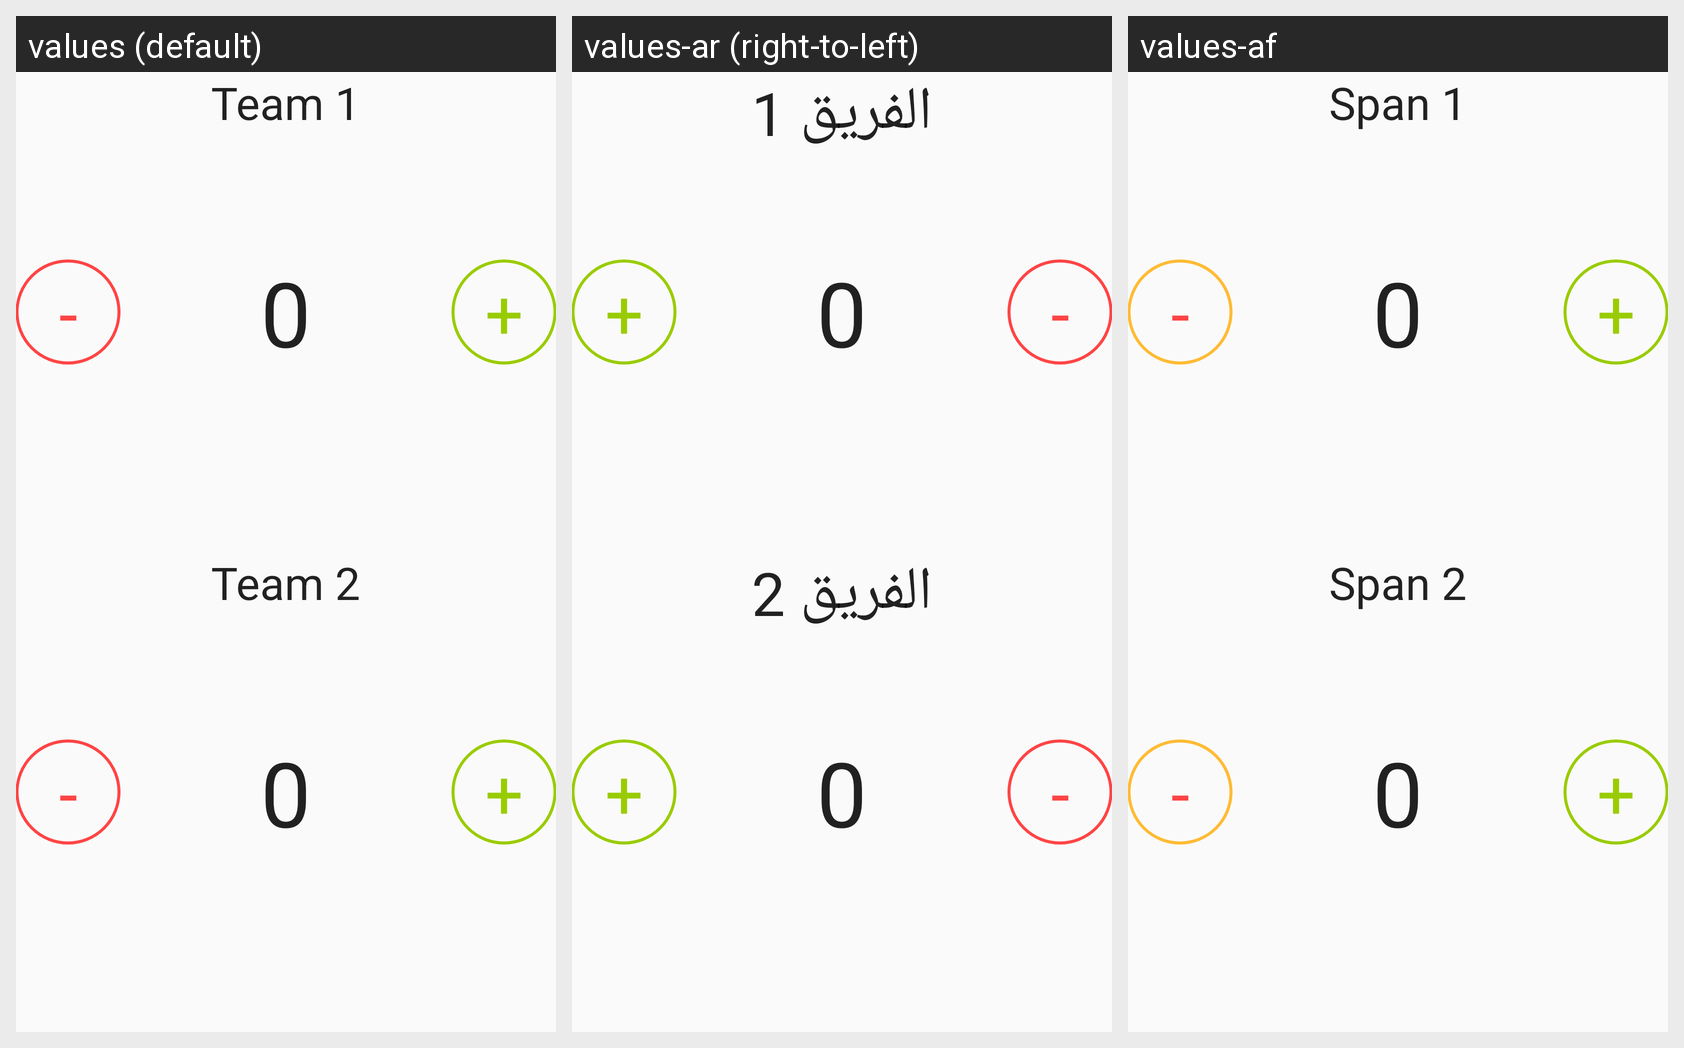

Here is an Android app screen in its default locale and in the app's own translations. Write out the translated-string differences for the strings that appear on this screen.
Android screen res/layout/activity_main.xml rendered under 3 locales, left to right: values (default), values-ar (right-to-left), values-af. Device: Nexus 5 (rendered at 1080×1920; each locale shown at half size, 540×960, under a caption strip naming it); theme AppTheme.
Strings drawn on this screen, with the default value and each locale's value (text and hints the layout hard-codes, and strings that could not be matched under every locale, appear in the picture but are not listed):

team_1
  values: Team 1
  values-ar: الفريق 1
  values-af: Span 1

team_2
  values: Team 2
  values-ar: الفريق 2
  values-af: Span 2
